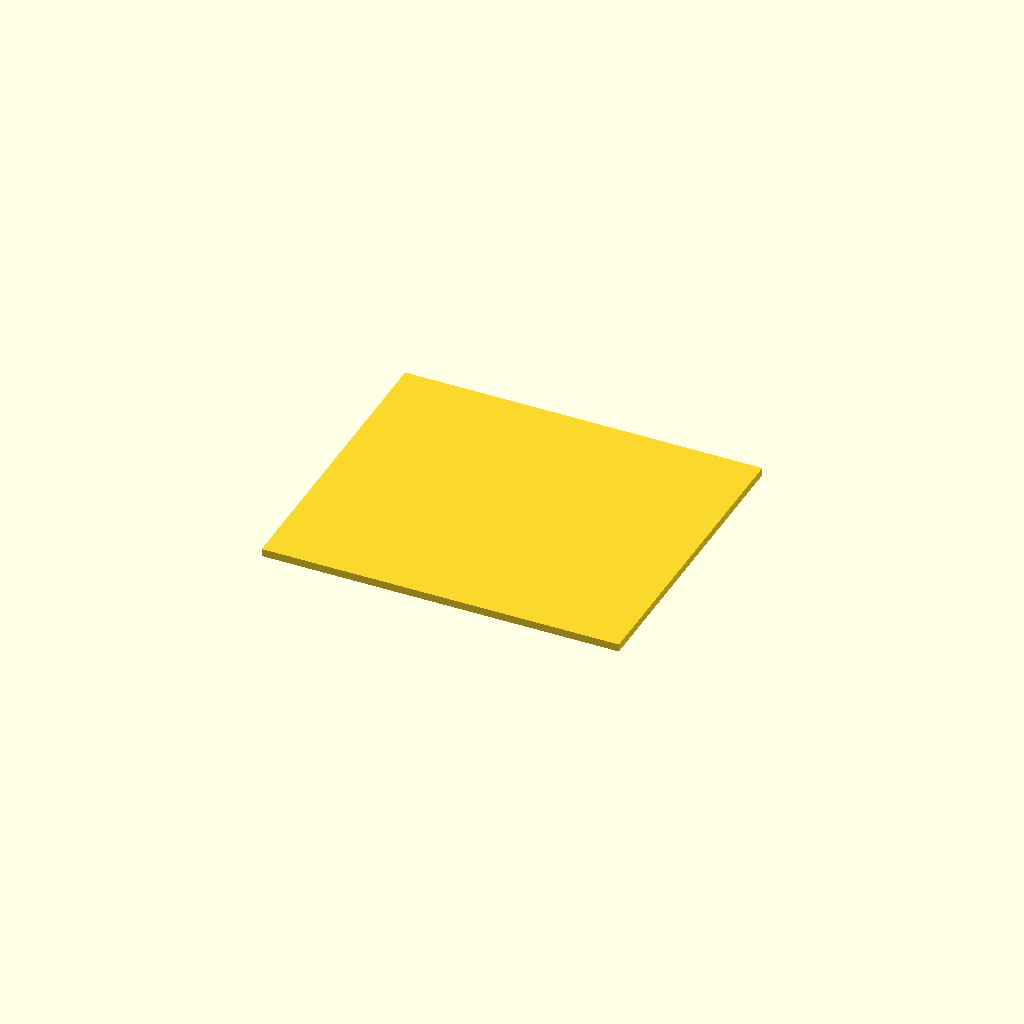
Cell 1 — every parameter at its default value.
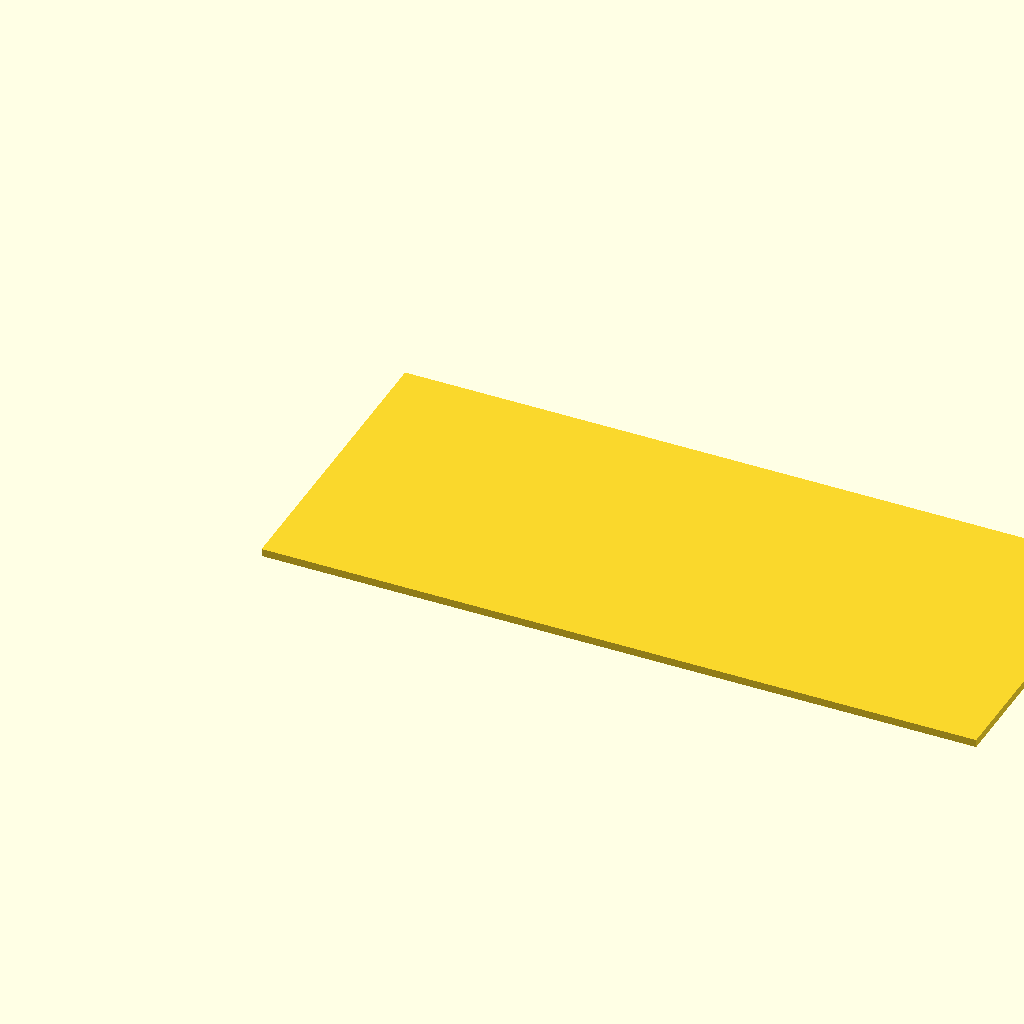
Cell 2: the same model with board_x = 130.
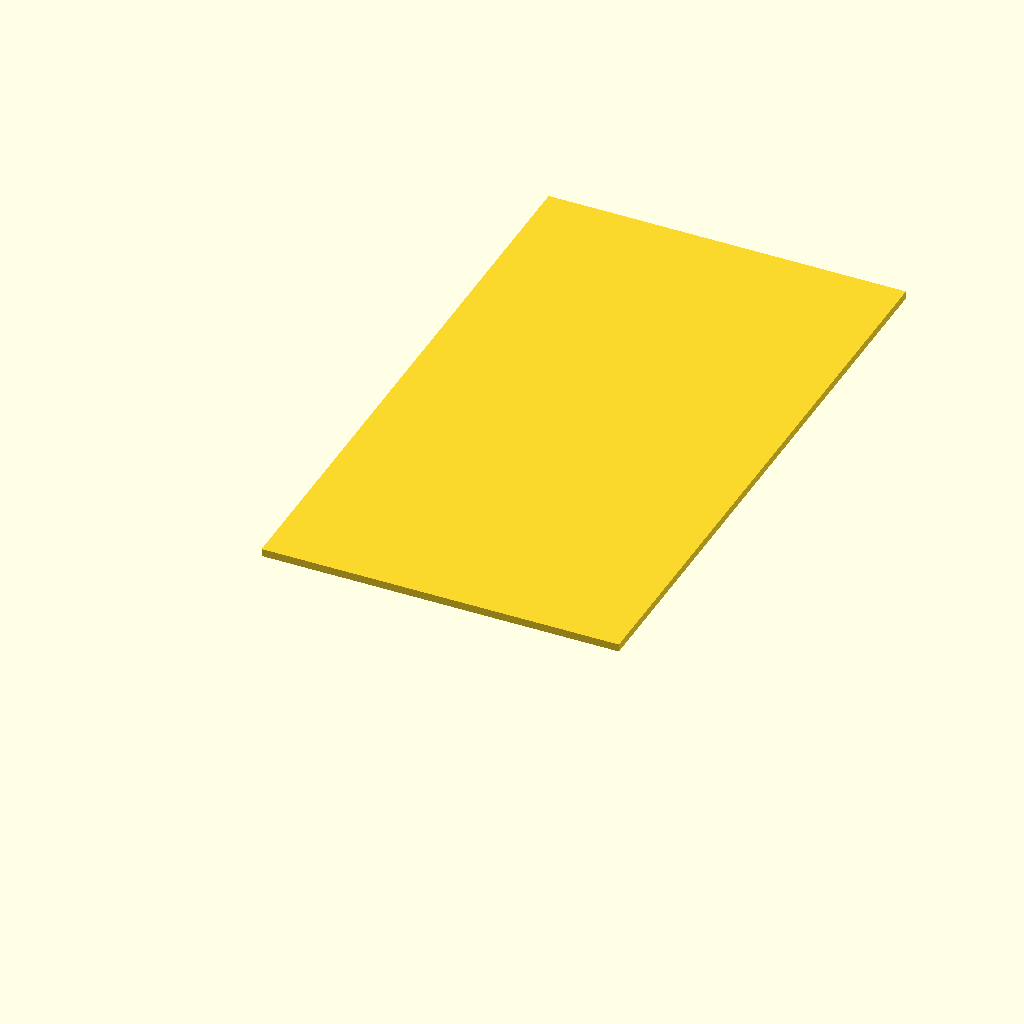
Cell 3: board_y = 112 (everything else at default).
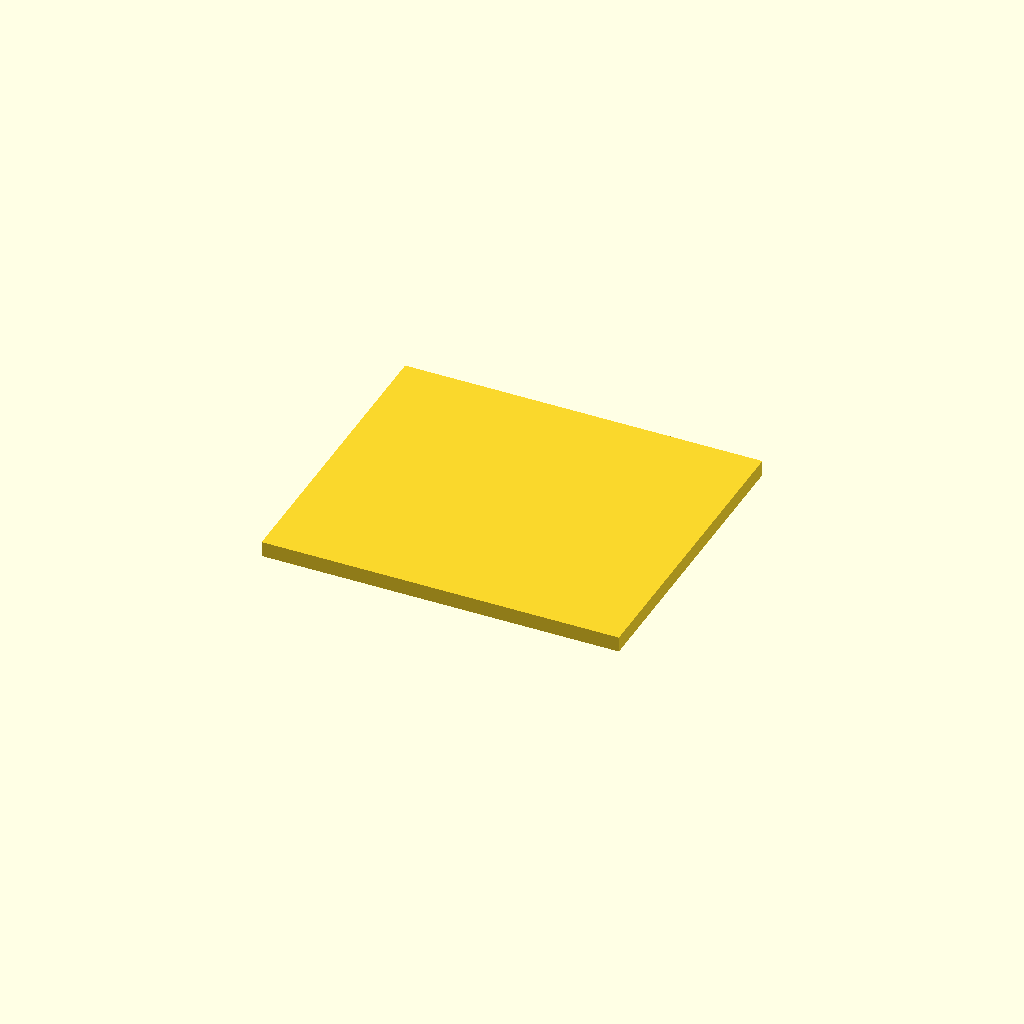
Cell 4: the same model with board_th = 2.8.
One fixed orthographic camera (rotation 55°, 0°, 25°; colour scheme Cornfield) for every cell.
Source of the model, additional_study/matched_effort/results/direct_repair/scad/pcb__RPI3A.scad:
$fn = 64;

board_x = 65.0;
board_y = 56.0;
board_th = 1.4;

cube([board_x, board_y, board_th], center=false);
Parameter table extracted from the source (name, type, default, range or options):
board_x: number, default 65
board_y: number, default 56
board_th: number, default 1.4
